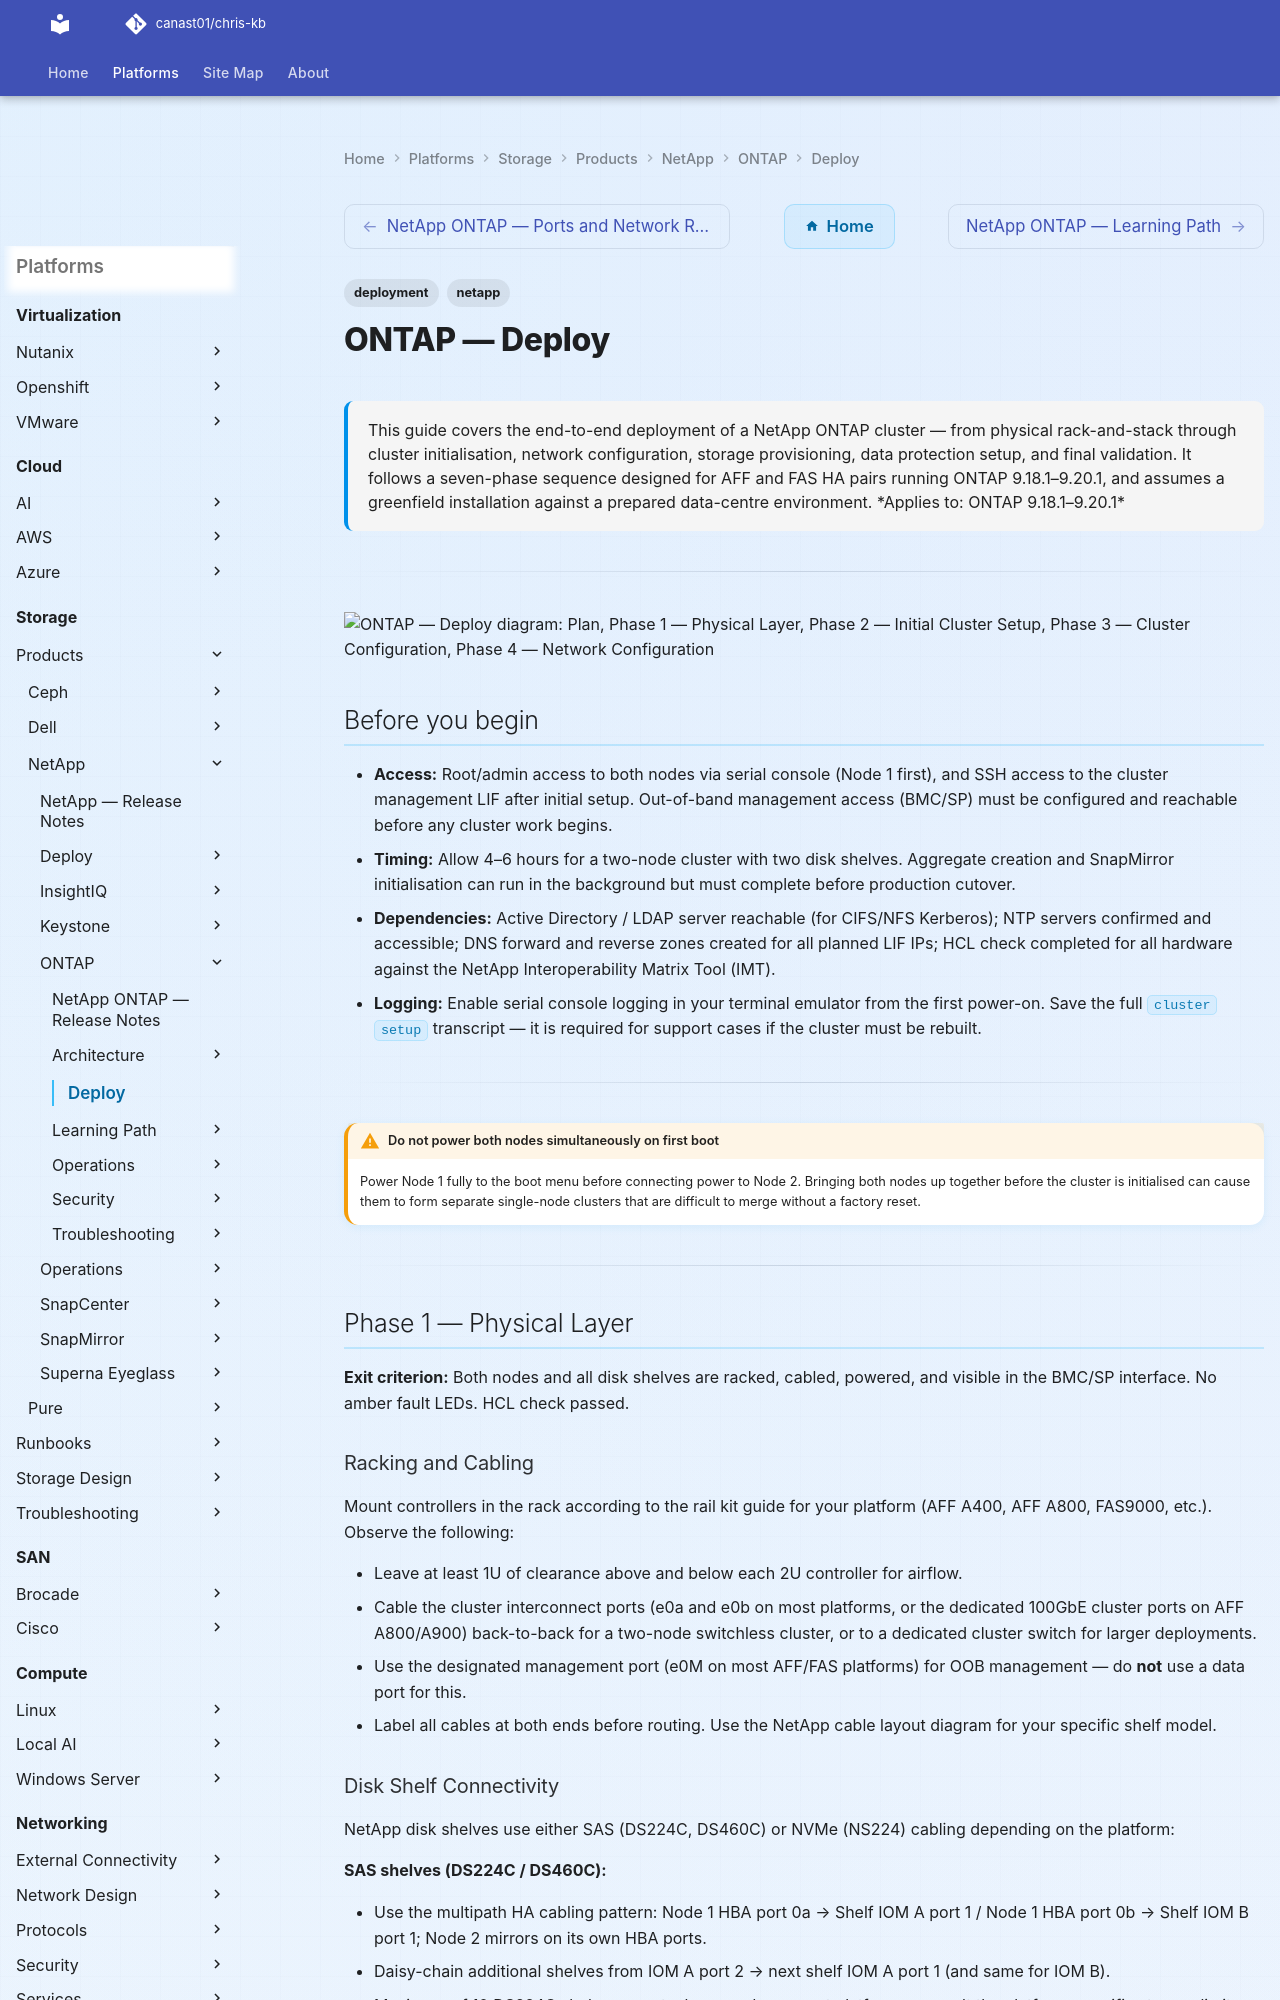

repository: canast01/chris-kb · page: storage/products/netapp/ontap/deploy/index.html · generator: mkdocs

---
tags:
  - deployment
  - netapp
search:
  boost: 2
description: "This guide covers the end-to-end deployment of a NetApp ONTAP cluster — from physical rack-and-stack through cluster initialisation, network..."
---
# ONTAP — Deploy

<div class="kb-summary">
This guide covers the end-to-end deployment of a NetApp ONTAP cluster — from physical rack-and-stack through cluster initialisation, network configuration, storage provisioning, data protection setup, and final validation. It follows a seven-phase sequence designed for AFF and FAS HA pairs running ONTAP 9.18.1–9.20.1, and assumes a greenfield installation against a prepared data-centre environment.

*Applies to: ONTAP 9.18.1–9.20.1*
</div>

---

```d2
direction: right

plan: "Plan" {shape: oval}
phase_1_physical_layer: "Phase 1 — Physical Layer" {shape: rectangle}
phase_2_initial_cluster_setup: "Phase 2 — Initial Cluster Setup" {shape: rectangle}
phase_3_cluster_configuration: "Phase 3 — Cluster Configuration" {shape: rectangle}
phase_4_network_configuration: "Phase 4 — Network Configuration" {shape: rectangle}
phase_5_storage_provisioning: "Phase 5 — Storage Provisioning" {shape: rectangle}
phase_6_data_protection: "Phase 6 — Data Protection" {shape: rectangle}
validate: "Validate" {shape: oval}

plan -> phase_1_physical_layer
phase_1_physical_layer -> phase_2_initial_cluster_setup
phase_2_initial_cluster_setup -> phase_3_cluster_configuration
phase_3_cluster_configuration -> phase_4_network_configuration
phase_4_network_configuration -> phase_5_storage_provisioning
phase_5_storage_provisioning -> phase_6_data_protection
phase_6_data_protection -> validate
```

## Before you begin

- **Access:** Root/admin access to both nodes via serial console (Node 1 first), and SSH access to the cluster management LIF after initial setup. Out-of-band management access (BMC/SP) must be configured and reachable before any cluster work begins.
- **Timing:** Allow 4–6 hours for a two-node cluster with two disk shelves. Aggregate creation and SnapMirror initialisation can run in the background but must complete before production cutover.
- **Dependencies:** Active Directory / LDAP server reachable (for CIFS/NFS Kerberos); NTP servers confirmed and accessible; DNS forward and reverse zones created for all planned LIF IPs; HCL check completed for all hardware against the NetApp Interoperability Matrix Tool (IMT).
- **Logging:** Enable serial console logging in your terminal emulator from the first power-on. Save the full `cluster setup` transcript — it is required for support cases if the cluster must be rebuilt.

---

!!! warning "Do not power both nodes simultaneously on first boot"
    Power Node 1 fully to the boot menu before connecting power to Node 2. Bringing both nodes up together before the cluster is initialised can cause them to form separate single-node clusters that are difficult to merge without a factory reset.

---

## Phase 1 — Physical Layer

**Exit criterion:** Both nodes and all disk shelves are racked, cabled, powered, and visible in the BMC/SP interface. No amber fault LEDs. HCL check passed.
